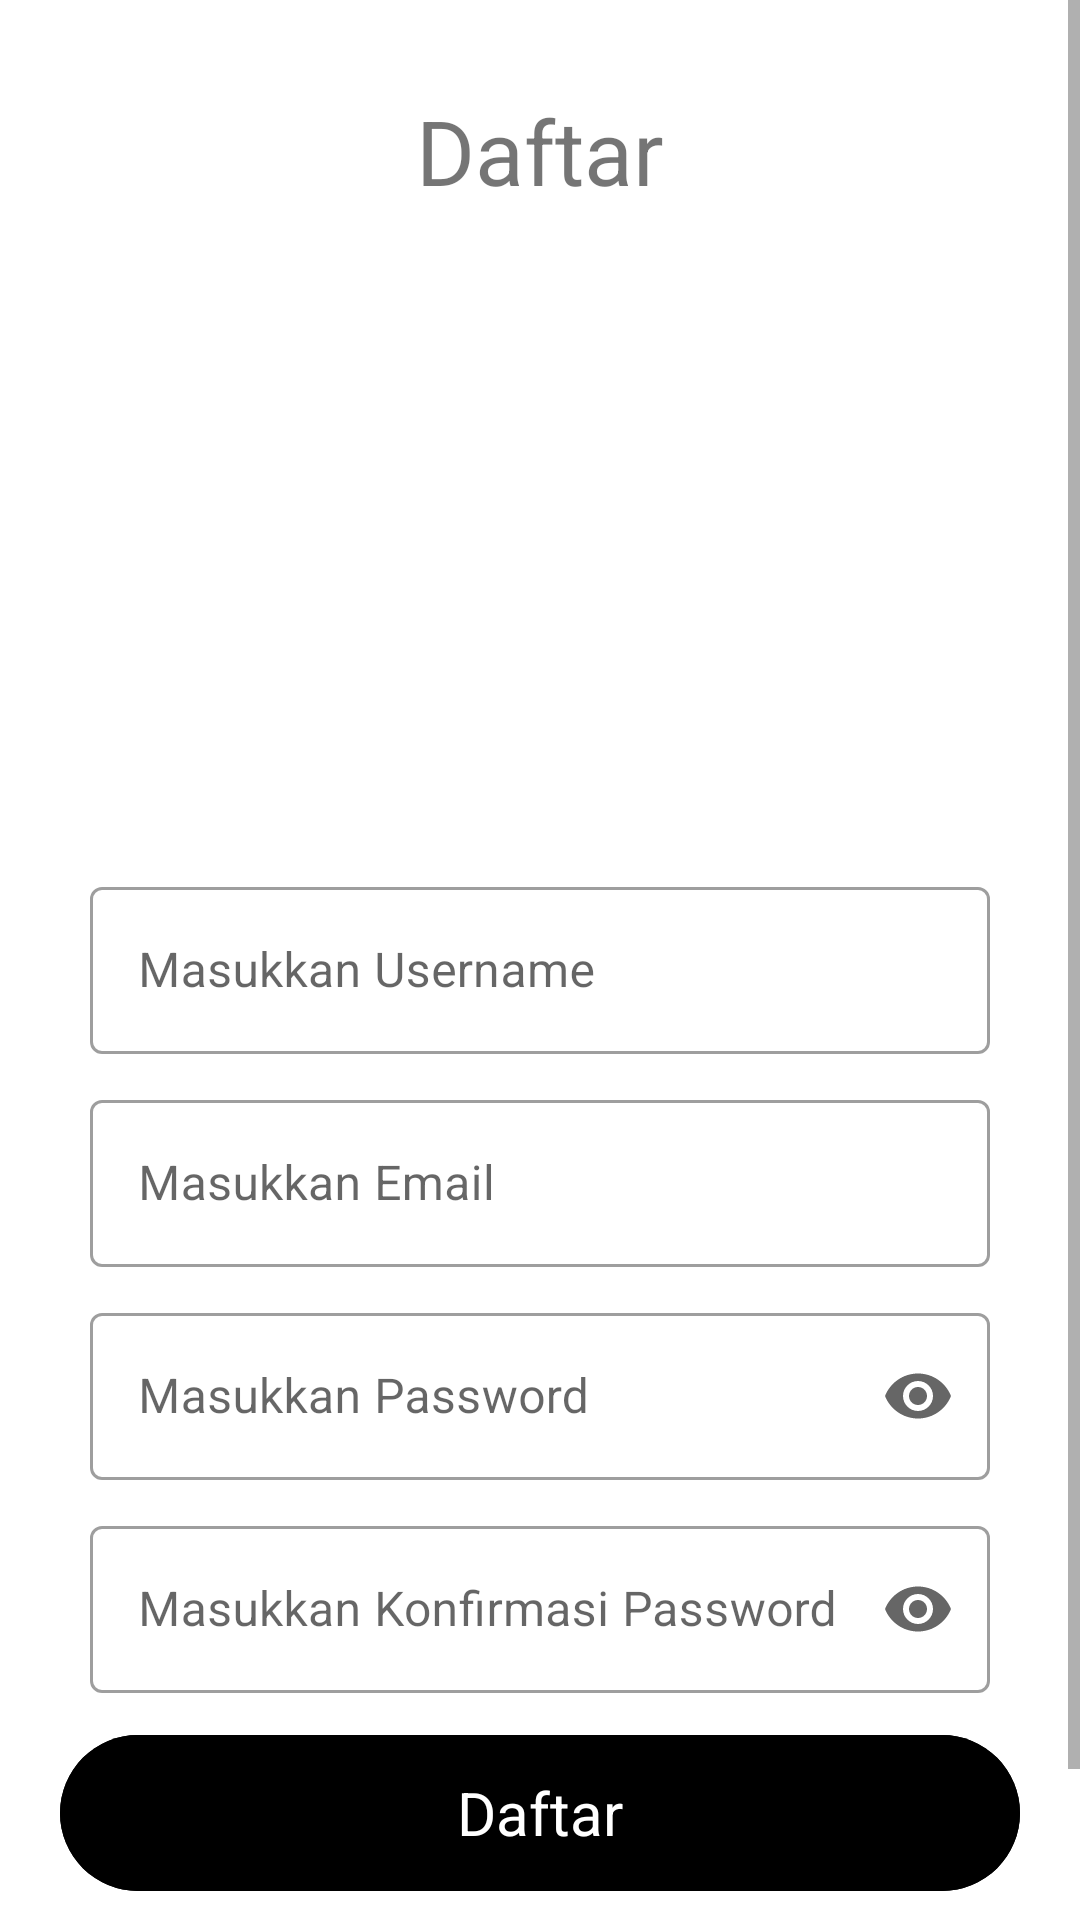

Android layout source for this screen:
<!-- AndroidManifest.xml: application theme Theme.ChallengeTopEight -->
<!-- res/layout/fragment_register.xml -->
<?xml version="1.0" encoding="utf-8"?>
<ScrollView xmlns:android="http://schemas.android.com/apk/res/android"
    xmlns:app="http://schemas.android.com/apk/res-auto"
    xmlns:tools="http://schemas.android.com/tools"
    android:layout_width="match_parent"
    android:layout_height="match_parent"
    tools:context=".ui.register.RegisterFragment"
    tools:ignore="HardcodedText">

    <androidx.constraintlayout.widget.ConstraintLayout
        android:layout_width="match_parent"
        android:layout_height="wrap_content">

        <com.google.android.material.textview.MaterialTextView
            android:id="@+id/text_register"
            android:layout_width="match_parent"
            android:layout_height="wrap_content"
            android:layout_marginTop="30dp"
            android:text="@string/register_txt"
            android:textAlignment="center"
            android:textSize="30sp"
            app:layout_constraintStart_toStartOf="parent"
            app:layout_constraintTop_toTopOf="parent" />

        <com.google.android.material.imageview.ShapeableImageView
            android:id="@+id/image_register"
            android:layout_width="170dp"
            android:layout_height="150dp"
            android:layout_marginTop="30dp"
            android:background="@drawable/ic_launcher_foreground"
            android:backgroundTint="@color/black"
            app:layout_constraintEnd_toEndOf="parent"
            app:layout_constraintStart_toStartOf="parent"
            app:layout_constraintTop_toBottomOf="@+id/text_register" />

        <com.google.android.material.textfield.TextInputLayout
            android:id="@+id/til_username"
            style="@style/dimensionTextField"
            android:layout_width="match_parent"
            android:layout_height="wrap_content"
            android:layout_marginTop="40dp"
            app:layout_constraintEnd_toEndOf="parent"
            app:layout_constraintStart_toStartOf="parent"
            app:layout_constraintTop_toBottomOf="@+id/image_register">

            <com.google.android.material.textfield.TextInputEditText
                android:id="@+id/et_username_register"
                android:layout_width="match_parent"
                android:layout_height="wrap_content"
                android:hint="@string/masukkan_username"
                android:inputType="text" />
        </com.google.android.material.textfield.TextInputLayout>

        <com.google.android.material.textfield.TextInputLayout
            android:id="@+id/til_email"
            style="@style/dimensionTextField"
            android:layout_width="match_parent"
            android:layout_height="wrap_content"
            app:layout_constraintEnd_toEndOf="parent"
            app:layout_constraintStart_toStartOf="parent"
            app:layout_constraintTop_toBottomOf="@+id/til_username">

            <com.google.android.material.textfield.TextInputEditText
                android:id="@+id/et_email_register"
                android:layout_width="match_parent"
                android:layout_height="wrap_content"
                android:hint="@string/masukkan_email"
                android:inputType="text" />
        </com.google.android.material.textfield.TextInputLayout>

        <com.google.android.material.textfield.TextInputLayout
            android:id="@+id/til_password"
            style="@style/dimensionTextField"
            android:layout_width="match_parent"
            android:layout_height="wrap_content"
            app:endIconMode="password_toggle"
            app:layout_constraintEnd_toEndOf="parent"
            app:layout_constraintStart_toStartOf="parent"
            app:layout_constraintTop_toBottomOf="@+id/til_email">

            <com.google.android.material.textfield.TextInputEditText
                android:id="@+id/et_password_register"
                android:layout_width="match_parent"
                android:layout_height="wrap_content"
                android:hint="@string/masukkan_password"
                android:inputType="textPassword" />
        </com.google.android.material.textfield.TextInputLayout>

        <com.google.android.material.textfield.TextInputLayout
            android:id="@+id/til_konfirm_password"
            style="@style/dimensionTextField"
            android:layout_width="match_parent"
            android:layout_height="wrap_content"
            app:endIconMode="password_toggle"
            app:layout_constraintEnd_toEndOf="parent"
            app:layout_constraintStart_toStartOf="parent"
            app:layout_constraintTop_toBottomOf="@+id/til_password">

            <com.google.android.material.textfield.TextInputEditText
                android:id="@+id/et_konfirm_password_register"
                android:layout_width="match_parent"
                android:layout_height="wrap_content"
                android:hint="@string/masukkan_konfirmasi_password"
                android:inputType="textPassword" />
        </com.google.android.material.textfield.TextInputLayout>

        <com.google.android.material.button.MaterialButton
            android:id="@+id/btn_register"
            style="@style/Btn"
            android:layout_width="match_parent"
            android:layout_height="60dp"
            android:text="@string/register_txt"
            app:layout_constraintEnd_toEndOf="parent"
            app:layout_constraintStart_toStartOf="parent"
            app:layout_constraintTop_toBottomOf="@+id/til_konfirm_password" />

        <com.google.android.material.textview.MaterialTextView
            style="@style/UiText"
            android:layout_width="match_parent"
            android:layout_height="wrap_content"
            android:text="@string/app_name"
            app:layout_constraintTop_toBottomOf="@id/btn_register"
            app:layout_constraintBottom_toBottomOf="parent"
            app:layout_constraintEnd_toEndOf="parent"
            app:layout_constraintStart_toStartOf="parent" />


    </androidx.constraintlayout.widget.ConstraintLayout>
</ScrollView>
<!-- resources referenced by this layout -->
<resources>
  <string name="app_name">GymnsMovie</string>
  <string name="masukkan_email">Masukkan Email</string>
  <string name="masukkan_konfirmasi_password">Masukkan Konfirmasi Password</string>
  <string name="masukkan_password">Masukkan Password</string>
  <string name="masukkan_username">Masukkan Username</string>
  <string name="register_txt">Daftar</string>
  <style name="Btn" parent="Widget.Material3.Button">
          <item name="android:textSize">20sp</item>
          <item name="android:layout_marginTop">10dp</item>
          <item name="android:layout_marginRight">20dp</item>
          <item name="android:layout_marginLeft">20dp</item>
          <item name="android:layout_marginBottom">10dp</item>
          <item name="android:backgroundTint">@color/black</item>
      </style>
  <style name="UiText">
          <item name="android:textAlignment">center</item>
          <item name="android:textSize">15sp</item>
          <item name="android:layout_margin">20sp</item>
      </style>
  <style name="dimensionTextField" parent="Widget.MaterialComponents.TextInputLayout.OutlinedBox">
          <item name="android:layout_marginTop">10dp</item>
          <item name="android:layout_marginRight">30dp</item>
          <item name="android:layout_marginLeft">30dp</item>
          <item name="android:layout_marginBottom">10dp</item>
      </style>
  <style name="Theme.ChallengeTopEight" parent="Theme.MaterialComponents.DayNight.DarkActionBar">
          
          <item name="colorPrimary">@color/purple_500</item>
          <item name="colorPrimaryVariant">@color/purple_700</item>
          <item name="colorOnPrimary">@color/white</item>
          
          <item name="colorSecondary">@color/teal_200</item>
          <item name="colorSecondaryVariant">@color/teal_700</item>
          <item name="colorOnSecondary">@color/black</item>
          
          <item name="android:statusBarColor" tools:targetApi="l">?attr/colorPrimaryVariant</item>
          
      </style>
  <!-- not gathered from this repository: default colours our renderer supplied (Android Studio template values) -->
  <color name="purple_500">#FF6200EE</color>
  <color name="purple_700">#FF3700B3</color>
  <color name="teal_200">#FF03DAC5</color>
  <color name="teal_700">#FF018786</color>
  <color name="black">#FF000000</color>
  <color name="white">#FFFFFFFF</color>
</resources>
